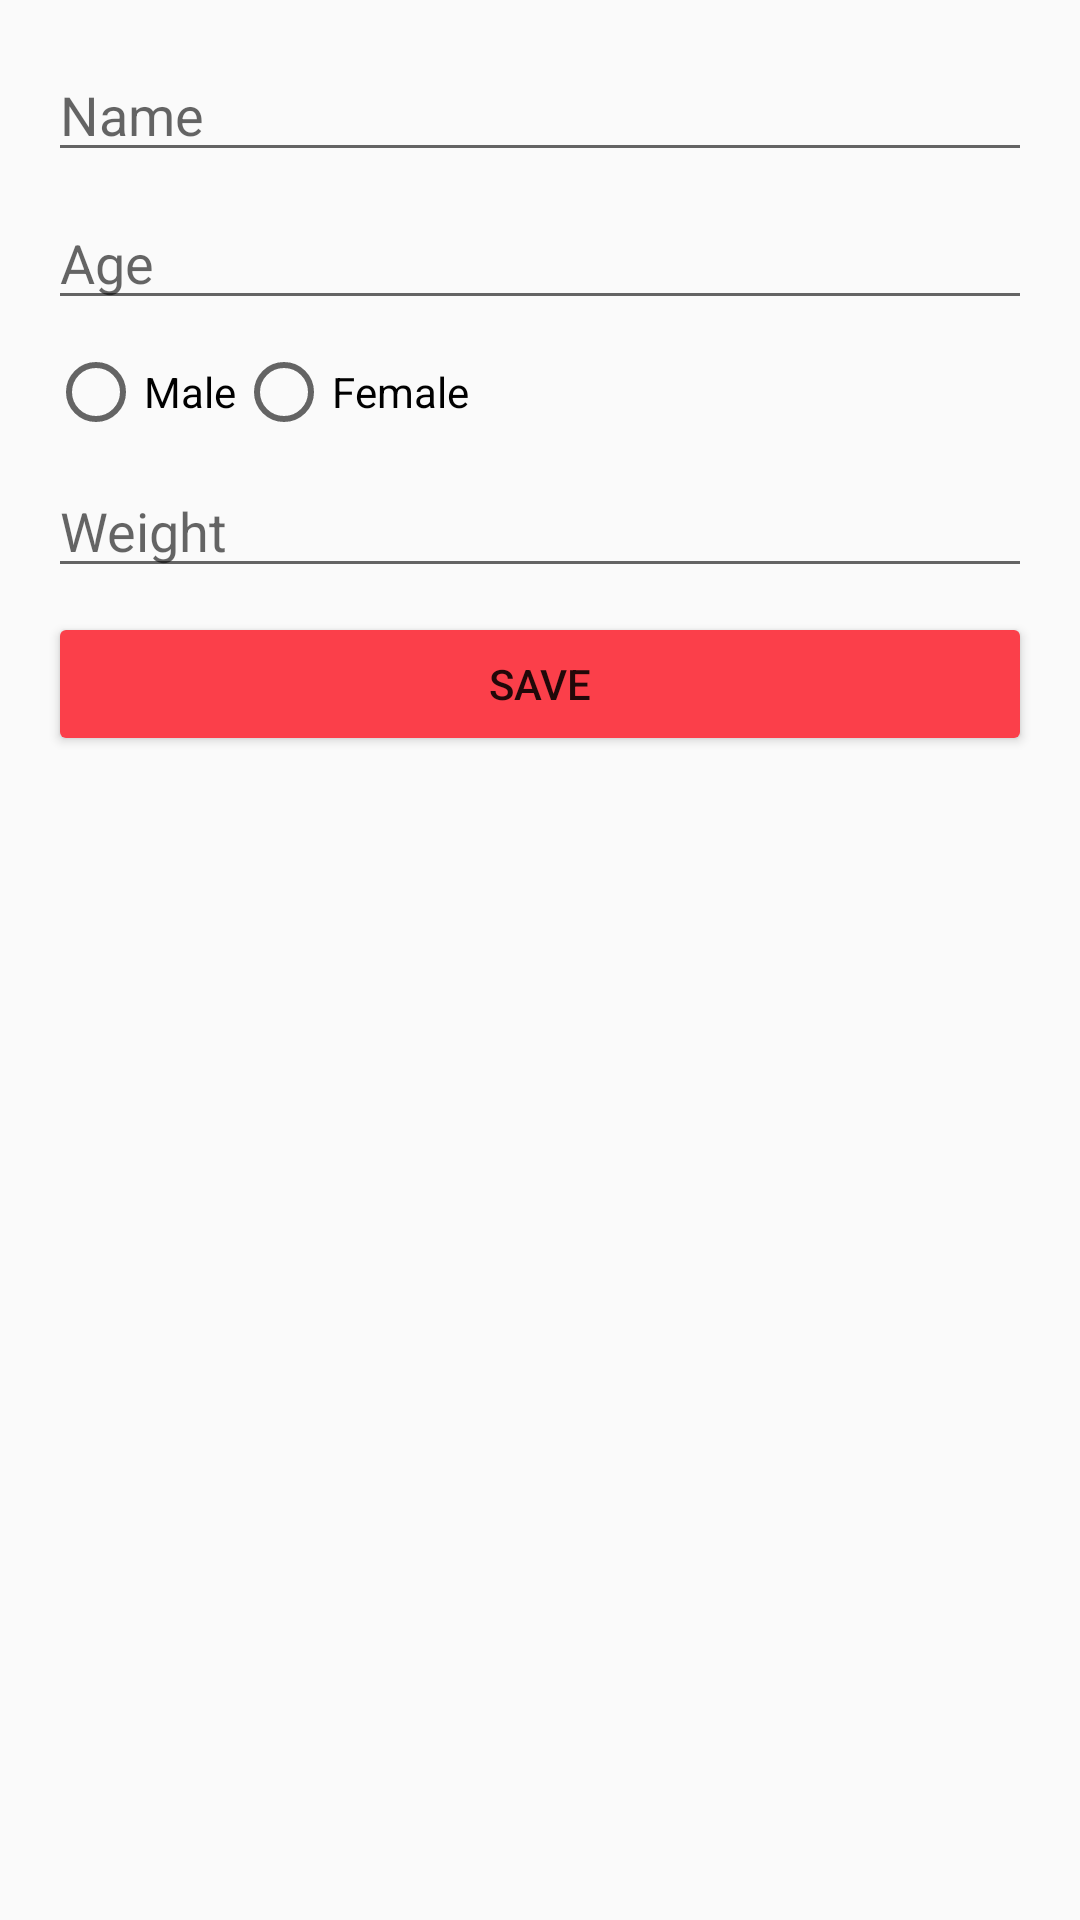

The Android layout XML behind this screen, and the referenced resources:
<!-- AndroidManifest.xml: application theme AppTheme -->
<!-- res/layout/dialog_edit_profile.xml -->
<?xml version="1.0" encoding="utf-8"?>
<LinearLayout xmlns:android="http://schemas.android.com/apk/res/android"
    android:layout_width="match_parent"
    android:layout_height="wrap_content"
    android:orientation="vertical"
    android:padding="16dp" >

    <EditText
        android:id="@+id/editName"
        android:layout_width="match_parent"
        android:layout_height="wrap_content"
        android:hint="Name"
        android:inputType="textPersonName"
        android:layout_marginBottom="8dp"/>

    <EditText
        android:id="@+id/editAge"
        android:layout_width="match_parent"
        android:layout_height="wrap_content"
        android:hint="Age"
        android:inputType="number"
        android:layout_marginBottom="8dp"/>

    <RadioGroup
        android:id="@+id/radio_group_gender"
        android:layout_width="match_parent"
        android:layout_height="wrap_content"
        android:orientation="horizontal"
        android:layout_marginBottom="8dp">

        <RadioButton
            android:id="@+id/radio_male"
            android:layout_width="wrap_content"
            android:layout_height="wrap_content"
            android:text="Male"/>

        <RadioButton
            android:id="@+id/radio_female"
            android:layout_width="wrap_content"
            android:layout_height="wrap_content"
            android:text="Female"/>
    </RadioGroup>

    <EditText
        android:id="@+id/editWeight"
        android:layout_width="match_parent"
        android:layout_height="wrap_content"
        android:hint="Weight"
        android:inputType="numberDecimal"
        android:layout_marginBottom="8dp"/>

    <Button
        android:id="@+id/saveButton"
        android:layout_width="match_parent"
        android:layout_height="wrap_content"
        android:backgroundTint="@color/main_Color"
        android:text="Save"/>
</LinearLayout>
<!-- resources referenced by this layout -->
<resources>
  <color name="main_Color">#FB3F4A</color>
  <style name="AppTheme" parent="Theme.AppCompat.Light.NoActionBar">
          
          <item name="android:statusBarColor">@android:color/transparent</item>
          <item name="android:windowTranslucentStatus">true</item>
      </style>
</resources>
